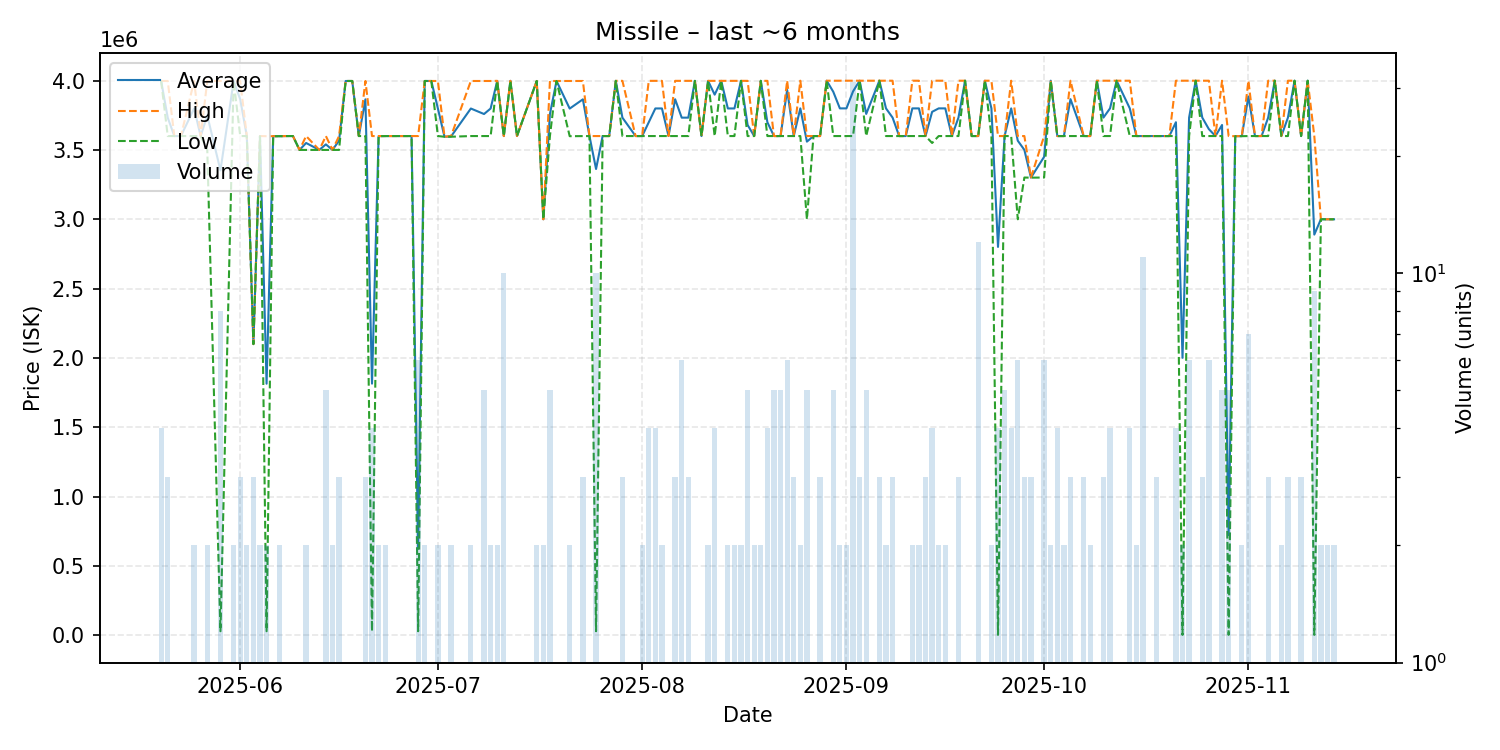

The table this chart was drawn from, first rows:
date, average, highest, lowest, order_count, volume
2025-05-20, 3997000, 3997000, 3997000, 3, 4
2025-05-21, 3732333, 3997000, 3600000, 3, 3
2025-05-22, 3600000, 3600000, 3600000, 1, 1
2025-05-23, 3600000, 3600000, 3600000, 1, 1
2025-05-25, 3798500, 3997000, 3600000, 2, 2
2025-05-26, 3600000, 3600000, 3600000, 1, 1
2025-05-27, 3748500, 3997000, 3500000, 2, 2
2025-05-29, 3352249, 3997000, 29990, 3, 8
2025-05-31, 3997000, 3997000, 3997000, 2, 2
2025-06-01, 3864667, 3997000, 3600000, 3, 3
2025-06-02, 3600000, 3600000, 3600000, 2, 2
2025-06-03, 2100000, 2100000, 2100000, 3, 3
2025-06-04, 3599500, 3600000, 3599000, 2, 2
2025-06-05, 1814495, 3599000, 29990, 2, 2
2025-06-06, 3599000, 3599000, 3599000, 1, 1
2025-06-07, 3599000, 3599000, 3599000, 2, 2
2025-06-08, 3600000, 3600000, 3600000, 1, 1
2025-06-09, 3600000, 3600000, 3600000, 1, 1
2025-06-10, 3500000, 3500000, 3500000, 1, 1
2025-06-11, 3550000, 3600000, 3500000, 2, 2
2025-06-13, 3500000, 3500000, 3500000, 1, 1
2025-06-14, 3540000, 3600000, 3500000, 5, 5
2025-06-15, 3500000, 3500000, 3500000, 2, 2
2025-06-16, 3566667, 3600000, 3500000, 3, 3
2025-06-17, 3997000, 3997000, 3997000, 1, 1
2025-06-18, 3997000, 3997000, 3997000, 1, 1
2025-06-19, 3600000, 3600000, 3600000, 1, 1
2025-06-20, 3864667, 3997000, 3600000, 3, 3
2025-06-21, 1814995, 3600000, 29990, 3, 4
2025-06-22, 3599500, 3600000, 3599000, 2, 2
2025-06-23, 3600000, 3600000, 3600000, 2, 2
2025-06-24, 3600000, 3600000, 3600000, 1, 1
2025-06-26, 3600000, 3600000, 3600000, 1, 1
2025-06-27, 3600000, 3600000, 3600000, 1, 1
2025-06-28, 624992, 3600000, 29990, 2, 6
2025-06-29, 3997000, 3997000, 3997000, 2, 2
2025-06-30, 3997000, 3997000, 3997000, 1, 1
2025-07-01, 3798500, 3997000, 3600000, 2, 2
2025-07-02, 3595000, 3595000, 3595000, 1, 1
2025-07-03, 3597500, 3600000, 3595000, 2, 2
2025-07-06, 3798500, 3997000, 3600000, 2, 2
2025-07-08, 3758800, 3997000, 3600000, 5, 5
2025-07-09, 3798500, 3997000, 3600000, 2, 2
2025-07-10, 3997500, 3998000, 3997000, 2, 2
2025-07-11, 3600000, 3600000, 3600000, 4, 10
2025-07-12, 3998000, 3998000, 3998000, 1, 1
2025-07-13, 3600000, 3600000, 3600000, 1, 1
2025-07-16, 3997000, 3997000, 3997000, 2, 2
2025-07-17, 3000000, 3000000, 3000000, 2, 2
2025-07-18, 3758800, 3997000, 3600000, 3, 5
2025-07-19, 3997000, 3997000, 3997000, 1, 1
2025-07-21, 3798000, 3997000, 3599000, 2, 2
2025-07-23, 3864667, 3997000, 3600000, 3, 3
2025-07-24, 3600000, 3600000, 3600000, 1, 1
2025-07-25, 3362300, 3600000, 30000, 8, 10
2025-07-26, 3600000, 3600000, 3600000, 1, 1
2025-07-27, 3600000, 3600000, 3600000, 1, 1
2025-07-28, 3998000, 3998000, 3998000, 1, 1
2025-07-29, 3732667, 3998000, 3600000, 3, 3
2025-07-31, 3600000, 3600000, 3600000, 1, 1
... 100 more rows
